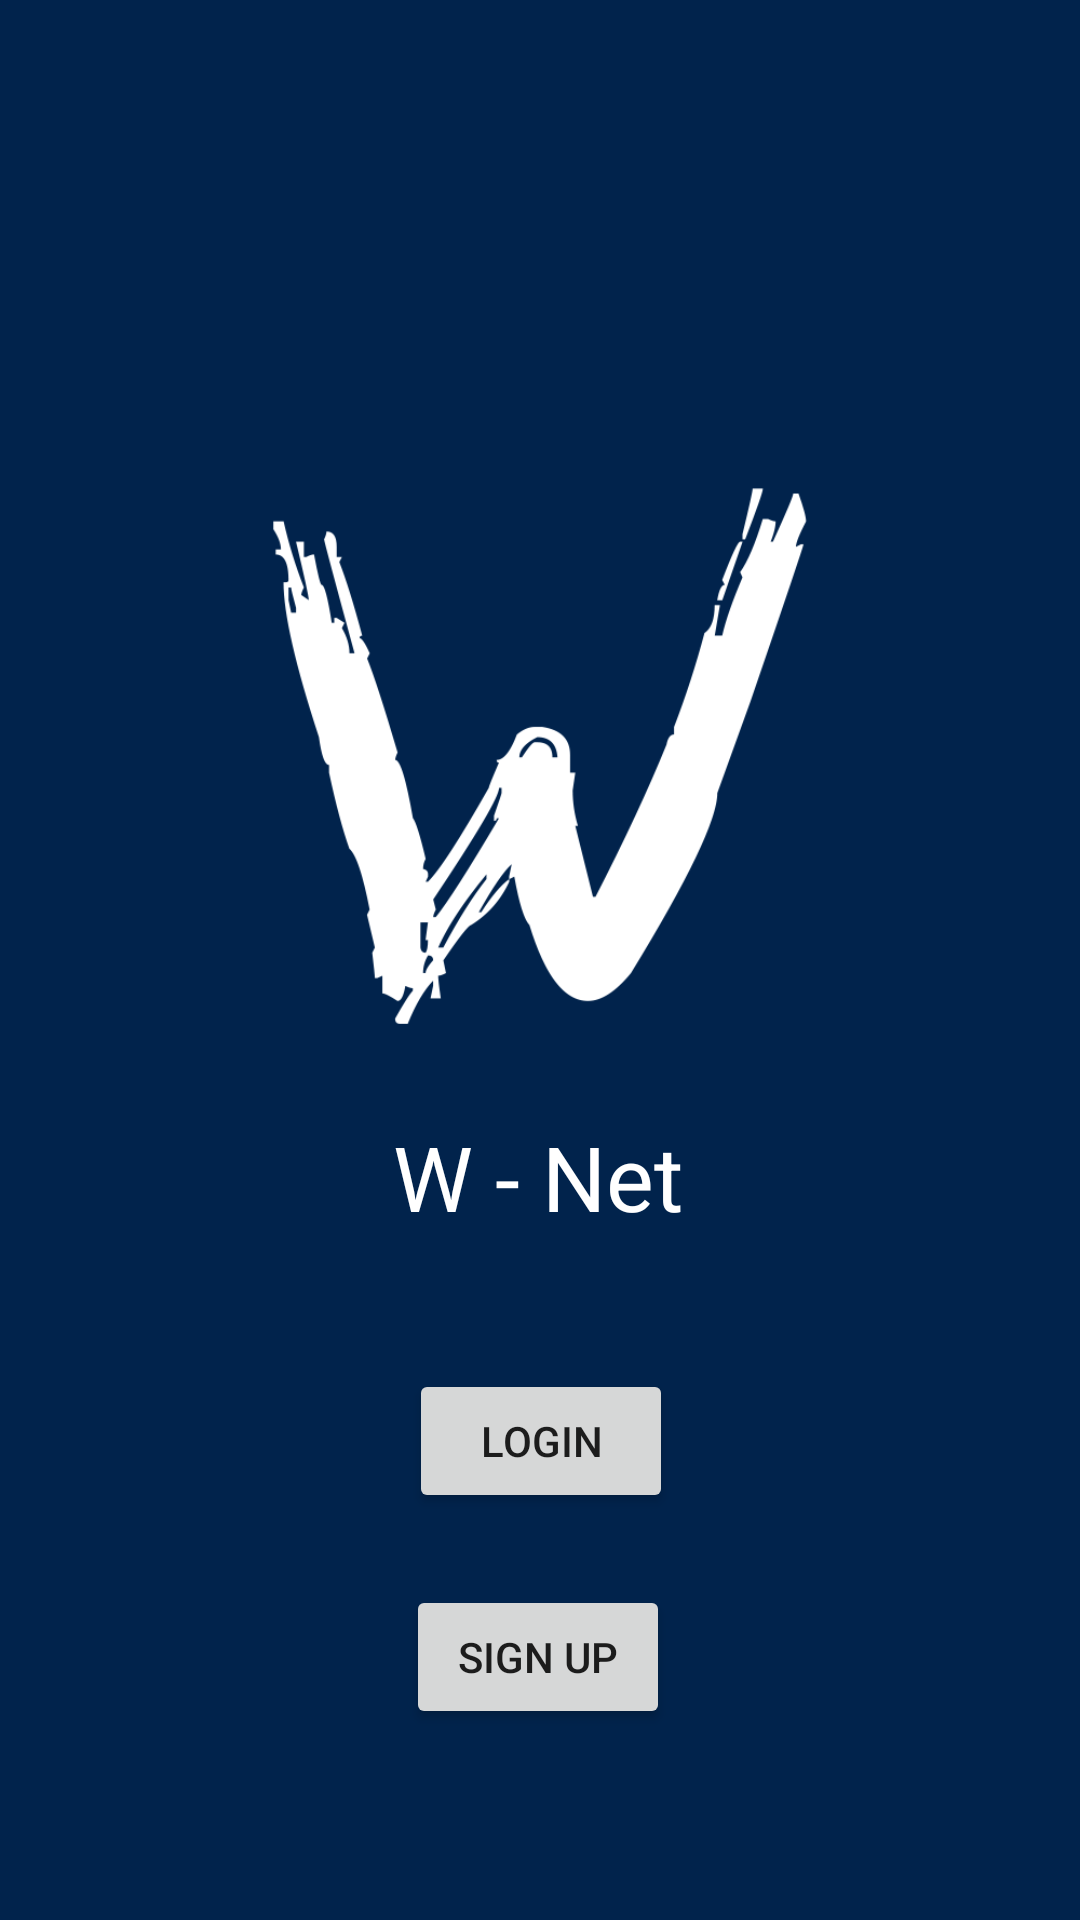

Produce the Android XML layout that renders to this screen, including the resource entries it uses.
<!-- AndroidManifest.xml: application theme AppTheme -->
<!-- res/layout/activity_main.xml -->
<?xml version="1.0" encoding="utf-8"?>
<androidx.constraintlayout.widget.ConstraintLayout xmlns:android="http://schemas.android.com/apk/res/android"
    xmlns:app="http://schemas.android.com/apk/res-auto"
    xmlns:tools="http://schemas.android.com/tools"
    android:layout_width="match_parent"
    android:layout_height="match_parent"
    tools:context="com.wnetsi.w_net.MainActivity"
    android:background="@color/backgroundColor">

    <ImageView
        android:id="@+id/imageView3"
        android:layout_width="360dp"
        android:layout_height="360dp"
        android:layout_marginTop="72dp"
        android:contentDescription="@string/logo"
        app:layout_constraintEnd_toEndOf="parent"
        app:layout_constraintHorizontal_bias="0.49"
        app:layout_constraintStart_toStartOf="parent"
        app:layout_constraintTop_toTopOf="parent"
        app:srcCompat="@drawable/warnetl" />

    <Button
        android:id="@+id/login"
        android:layout_width="wrap_content"
        android:layout_height="wrap_content"
        android:layout_marginTop="44dp"
        android:text="@string/login"
        app:layout_constraintEnd_toEndOf="parent"
        app:layout_constraintHorizontal_bias="0.501"
        app:layout_constraintStart_toStartOf="parent"
        app:layout_constraintTop_toBottomOf="@+id/textView3" />

    <Button
        android:id="@+id/signup"
        android:layout_width="wrap_content"
        android:layout_height="wrap_content"
        android:layout_marginTop="24dp"
        android:text="@string/sign_up"
        app:layout_constraintEnd_toEndOf="parent"
        app:layout_constraintHorizontal_bias="0.498"
        app:layout_constraintStart_toStartOf="parent"
        app:layout_constraintTop_toBottomOf="@+id/login" />

    <TextView
        android:id="@+id/textView3"
        android:layout_width="wrap_content"
        android:layout_height="wrap_content"
        android:layout_marginTop="372dp"
        android:text="@string/w_net"
        android:textColor="#FFFFFF"
        android:textSize="30sp"
        app:layout_constraintEnd_toEndOf="parent"
        app:layout_constraintHorizontal_bias="0.498"
        app:layout_constraintStart_toStartOf="parent"
        app:layout_constraintTop_toTopOf="parent" />
</androidx.constraintlayout.widget.ConstraintLayout>
<!-- resources referenced by this layout -->
<resources>
  <color name="backgroundColor">#01234C</color>
  <!-- drawable warnetl: png bitmap (drawable, 26024 bytes) -->
  <string name="login">Login</string>
  <string name="logo">Logo</string>
  <string name="sign_up">Sign Up</string>
  <string name="w_net">W - Net</string>
  <style name="AppTheme" parent="Theme.AppCompat.Light.NoActionBar">
          
          <item name="colorPrimary">@color/backgroundColor</item>
          <item name="colorPrimaryDark">@color/colorPrimaryDark</item>
          <item name="colorAccent">@color/colorAccent</item>
      </style>
  <color name="colorPrimaryDark">#3700B3</color>
  <color name="colorAccent">#03DAC5</color>
</resources>
